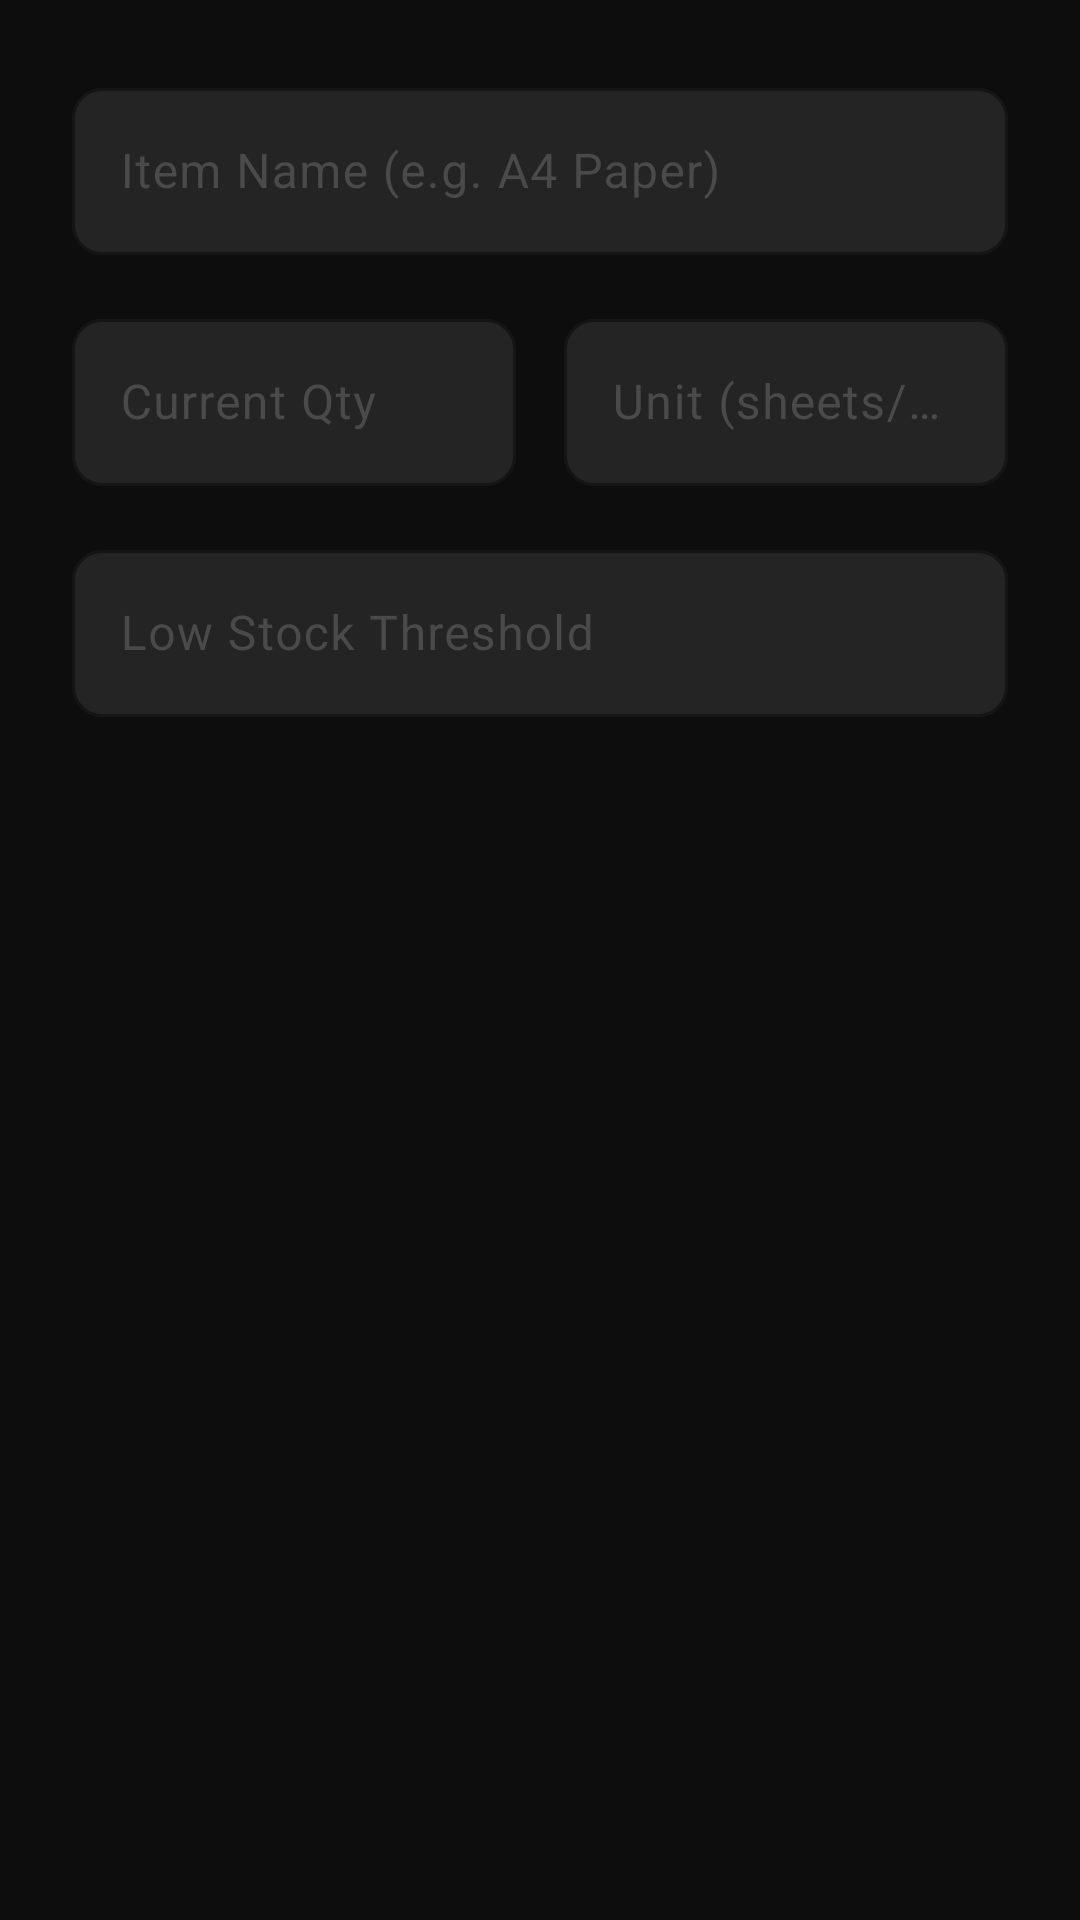

Write the Android layout XML for this screen, with the resource values it uses.
<!-- AndroidManifest.xml: application theme Theme.TadiwaPrintBuddy -->
<!-- res/layout/dialog_add_stock.xml -->
<?xml version="1.0" encoding="utf-8"?>
<LinearLayout xmlns:android="http://schemas.android.com/apk/res/android"
    android:layout_width="match_parent"
    android:layout_height="wrap_content"
    android:orientation="vertical"
    android:padding="24dp">

    <com.google.android.material.textfield.TextInputLayout
        style="@style/Widget.App.TextInputLayout"
        android:layout_width="match_parent"
        android:layout_height="wrap_content"
        android:hint="@string/item_name_hint">

        <com.google.android.material.textfield.TextInputEditText
            android:id="@+id/editItemName"
            android:layout_width="match_parent"
            android:layout_height="wrap_content"
            android:inputType="textCapWords" />
    </com.google.android.material.textfield.TextInputLayout>

    <LinearLayout
        android:layout_width="match_parent"
        android:layout_height="wrap_content"
        android:layout_marginTop="16dp"
        android:baselineAligned="false"
        android:orientation="horizontal">

        <com.google.android.material.textfield.TextInputLayout
            style="@style/Widget.App.TextInputLayout"
            android:layout_width="0dp"
            android:layout_height="wrap_content"
            android:layout_weight="1"
            android:layout_marginEnd="8dp"
            android:hint="@string/current_qty_hint">

            <com.google.android.material.textfield.TextInputEditText
                android:id="@+id/editQuantity"
                android:layout_width="match_parent"
                android:layout_height="wrap_content"
                android:inputType="number" />
        </com.google.android.material.textfield.TextInputLayout>

        <com.google.android.material.textfield.TextInputLayout
            style="@style/Widget.App.TextInputLayout"
            android:layout_width="0dp"
            android:layout_height="wrap_content"
            android:layout_weight="1"
            android:layout_marginStart="8dp"
            android:hint="@string/unit_hint">

            <com.google.android.material.textfield.TextInputEditText
                android:id="@+id/editUnit"
                android:layout_width="match_parent"
                android:layout_height="wrap_content"
                android:inputType="text" />
        </com.google.android.material.textfield.TextInputLayout>
    </LinearLayout>

    <com.google.android.material.textfield.TextInputLayout
        style="@style/Widget.App.TextInputLayout"
        android:layout_width="match_parent"
        android:layout_height="wrap_content"
        android:layout_marginTop="16dp"
        android:hint="@string/threshold_hint">

        <com.google.android.material.textfield.TextInputEditText
            android:id="@+id/editThreshold"
            android:layout_width="match_parent"
            android:layout_height="wrap_content"
            android:inputType="number" />
    </com.google.android.material.textfield.TextInputLayout>

</LinearLayout>
<!-- resources referenced by this layout -->
<resources>
  <string name="current_qty_hint">Current Qty</string>
  <string name="item_name_hint">Item Name (e.g. A4 Paper)</string>
  <string name="threshold_hint">Low Stock Threshold</string>
  <string name="unit_hint">Unit (sheets/pcs)</string>
  <style name="Widget.App.TextInputLayout" parent="Widget.Material3.TextInputLayout.OutlinedBox">
          <item name="boxCornerRadiusTopStart">@dimen/radius_input</item>
          <item name="boxCornerRadiusTopEnd">@dimen/radius_input</item>
          <item name="boxCornerRadiusBottomStart">@dimen/radius_input</item>
          <item name="boxCornerRadiusBottomEnd">@dimen/radius_input</item>
          <item name="boxStrokeColor">@color/border_divider</item>
          <item name="boxBackgroundColor">@color/surface_elevated</item>
          <item name="hintTextColor">@color/text_disabled</item>
          <item name="android:textColorHint">@color/text_disabled</item>
          <item name="startIconTint">@color/text_secondary</item>
      </style>
  <style name="Theme.TadiwaPrintBuddy" parent="Base.Theme.TadiwaPrintBuddy" />
  <dimen name="radius_input">10dp</dimen>
  <color name="border_divider">#2C2C2C</color>
  <color name="surface_elevated">#242424</color>
  <color name="text_disabled">#4A4A4A</color>
  <color name="text_secondary">#9E9E9E</color>
  <style name="Base.Theme.TadiwaPrintBuddy" parent="Theme.Material3.Dark.NoActionBar">
          <item name="isLightTheme">false</item>
  
          
          <item name="colorPrimary">@color/primary_accent</item>
          <item name="colorOnPrimary">@color/white</item>
          <item name="colorSurface">@color/surface_card</item>
          <item name="colorOnSurface">@color/text_primary</item>
          <item name="android:colorBackground">@color/primary_bg</item>
          <item name="android:windowBackground">@color/primary_bg</item>
  
          <item name="colorError">@color/destructive</item>
          <item name="colorOnError">@color/white</item>
  
          <item name="colorOutline">@color/border_divider</item>
  
          
          <item name="android:statusBarColor">@color/primary_bg</item>
          <item name="android:navigationBarColor">@color/nav_bg</item>
      </style>
  <color name="primary_accent">#00C853</color>
  <color name="white">#FFFFFF</color>
  <color name="surface_card">#1A1A1A</color>
  <color name="text_primary">#FFFFFF</color>
  <color name="primary_bg">#0D0D0D</color>
  <color name="destructive">#FF5252</color>
  <color name="nav_bg">#111111</color>
</resources>
